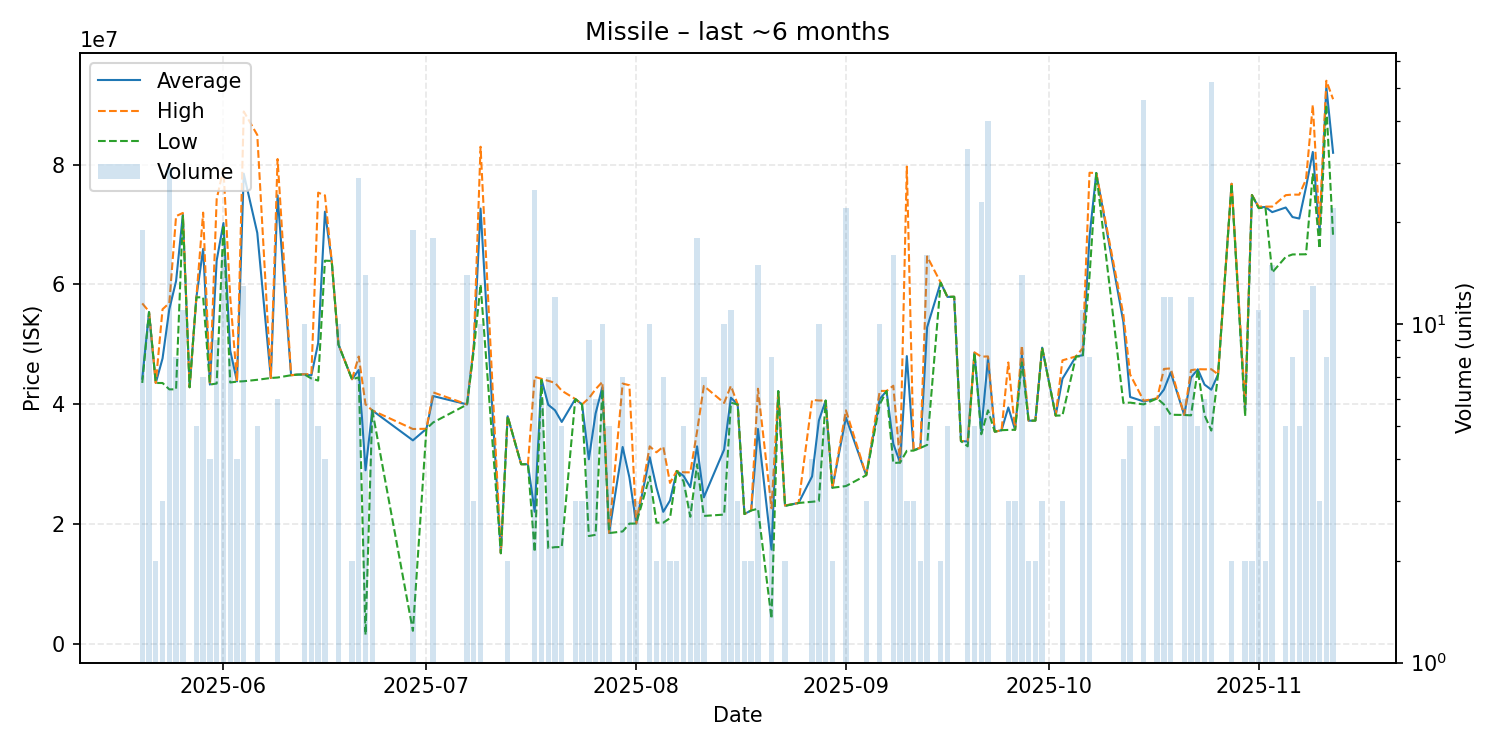

Values plotted in this chart, from the file beside it:
date, average, highest, lowest, order_count, volume
2025-05-20, 44282105, 56850000, 43580000, 9, 19
2025-05-21, 55400000, 55495000, 55380000, 5, 10
2025-05-22, 43570000, 43570000, 43570000, 2, 2
2025-05-23, 47666667, 55870000, 43565000, 3, 3
2025-05-24, 55878966, 56900000, 42500000, 13, 29
2025-05-25, 60575000, 71400000, 42520000, 6, 8
2025-05-26, 71628182, 71935000, 71440000, 9, 11
2025-05-27, 42860000, 42860000, 42860000, 1, 1
2025-05-28, 57864000, 57870000, 57855000, 3, 5
2025-05-29, 65935714, 71990000, 57870000, 7, 7
2025-05-30, 43300000, 43300000, 43300000, 1, 4
2025-05-31, 64008889, 74240000, 43480000, 5, 9
2025-06-01, 70253750, 79300000, 69930000, 12, 16
2025-06-02, 48997500, 57900000, 43650000, 6, 8
2025-06-03, 43840000, 43850000, 43800000, 3, 4
2025-06-04, 78483077, 88865000, 43860000, 9, 13
2025-06-06, 68610000, 84950000, 44100000, 3, 5
2025-06-08, 44400000, 44400000, 44400000, 1, 1
2025-06-09, 74865000, 80930000, 44480000, 6, 6
2025-06-11, 44860000, 44860000, 44860000, 1, 1
2025-06-12, 44970000, 44970000, 44970000, 1, 1
2025-06-13, 45006000, 45030000, 44970000, 6, 10
2025-06-14, 44830000, 45040000, 44315000, 6, 7
2025-06-15, 50240000, 75320000, 43970000, 2, 5
2025-06-16, 72145000, 74870000, 63970000, 2, 4
2025-06-17, 63930000, 63930000, 63930000, 1, 1
2025-06-18, 49975000, 50000000, 49955000, 4, 10
2025-06-20, 44195000, 44200000, 44190000, 2, 2
2025-06-21, 45740370, 47985000, 44500000, 13, 27
2025-06-22, 29010571, 40000000, 1547000, 3, 14
2025-06-23, 38991429, 39000000, 38990000, 3, 7
2025-06-29, 33997263, 35890000, 2228000, 9, 19
2025-07-01, 35930000, 35930000, 35930000, 1, 1
2025-07-02, 41383333, 42000000, 36990000, 10, 18
2025-07-07, 39995714, 40000000, 39970000, 8, 14
2025-07-08, 49663333, 49995000, 49000000, 3, 3
2025-07-09, 72670000, 82980000, 60000000, 7, 10
2025-07-12, 15170000, 15170000, 15170000, 1, 1
2025-07-13, 38015000, 38020000, 38010000, 2, 2
2025-07-15, 30020000, 30020000, 30020000, 1, 1
2025-07-16, 30010000, 30010000, 30010000, 1, 1
2025-07-17, 22087600, 44595000, 15370000, 8, 25
2025-07-18, 44233333, 44270000, 44060000, 4, 6
2025-07-19, 39940000, 43930000, 16020000, 4, 7
2025-07-20, 39015833, 43590000, 16180000, 5, 12
2025-07-21, 37066000, 42280000, 16210000, 5, 5
2025-07-23, 40893333, 40900000, 40890000, 2, 3
2025-07-24, 40000000, 40000000, 40000000, 1, 3
2025-07-25, 30842222, 41000000, 18040000, 7, 9
2025-07-26, 38480000, 42530000, 18240000, 5, 6
2025-07-27, 42849000, 43750000, 42540000, 3, 10
2025-07-28, 18542000, 18565000, 18530000, 4, 5
2025-07-30, 32894286, 43475000, 18800000, 6, 7
2025-07-31, 27803333, 43190000, 20110000, 2, 3
2025-08-01, 20123333, 20130000, 20120000, 3, 3
2025-08-03, 31188000, 33000000, 27990000, 9, 10
2025-08-04, 26130000, 32000000, 20260000, 2, 2
2025-08-05, 22074286, 32950000, 20260000, 5, 7
2025-08-06, 23960000, 26900000, 21020000, 2, 2
2025-08-07, 28885000, 28890000, 28880000, 2, 2
... 76 more rows
